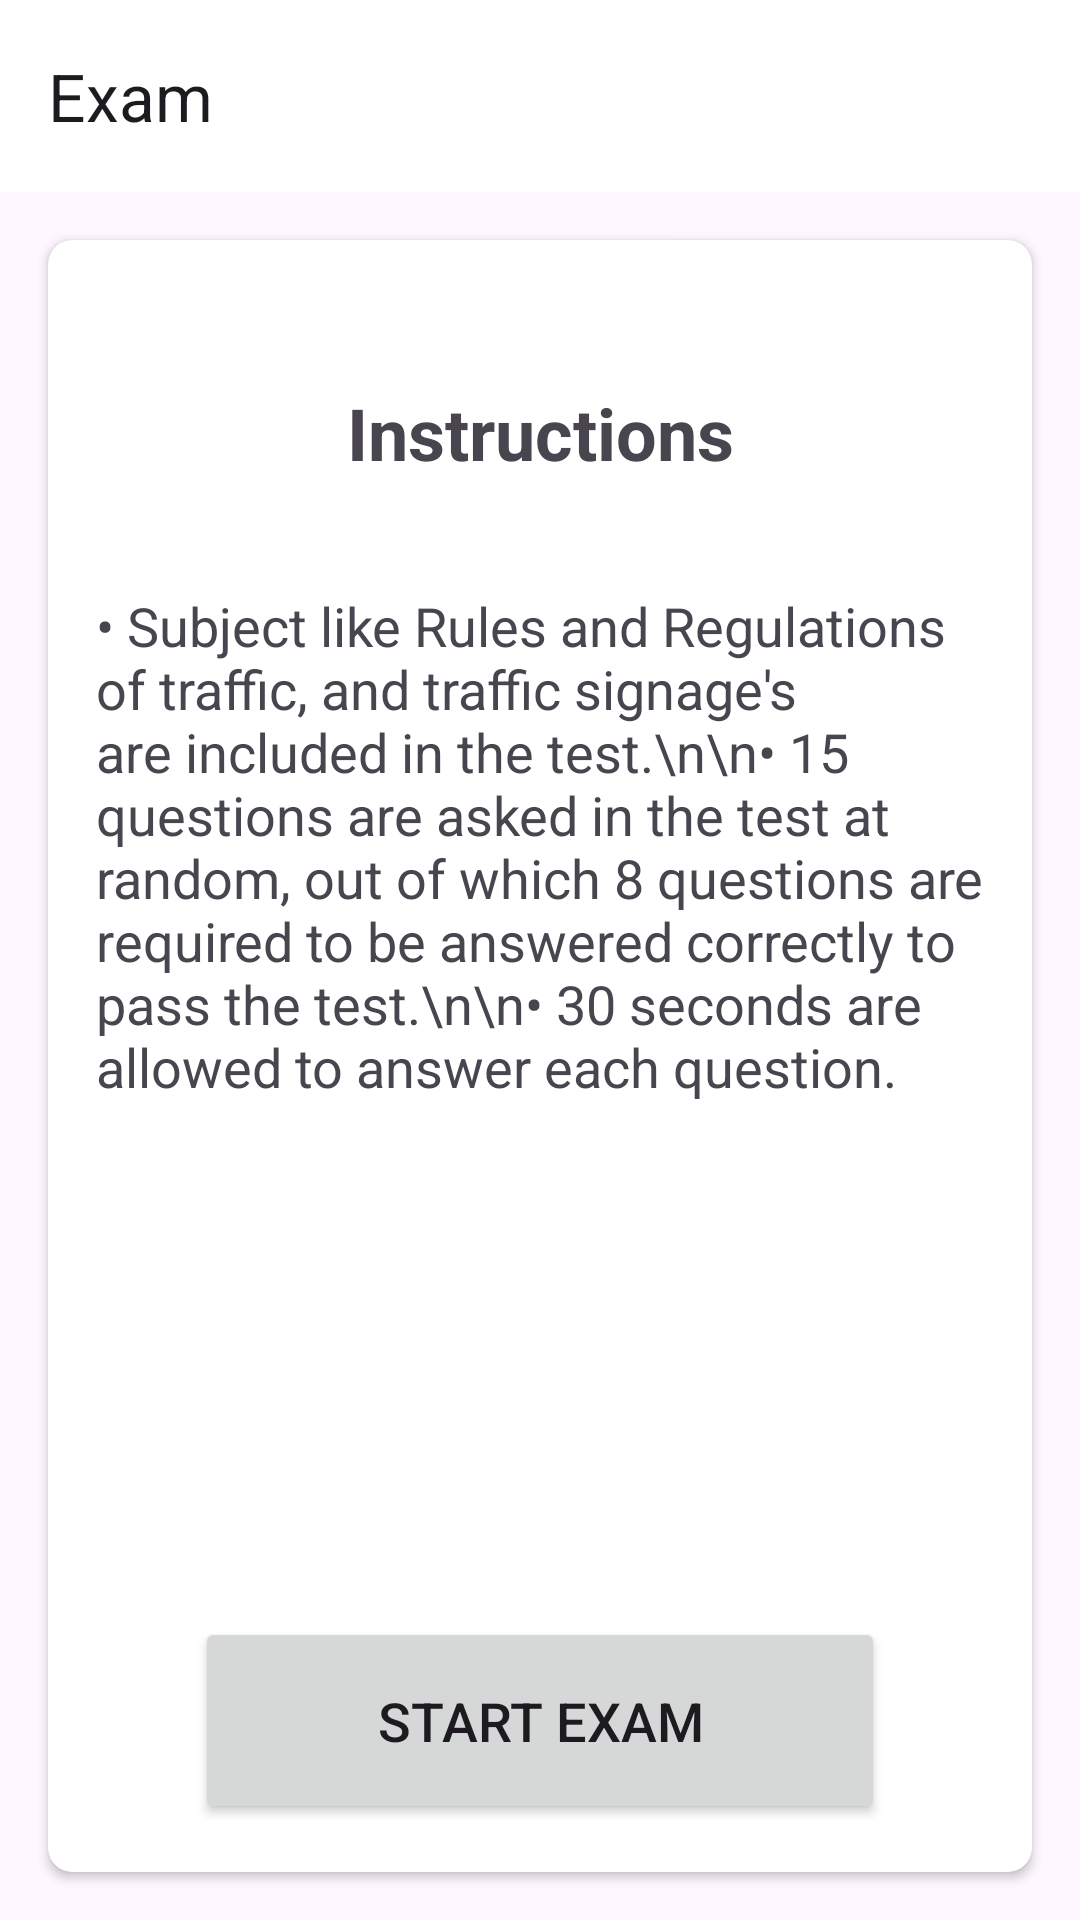

Here is an Android app screen rendered from its layout file. Give the layout XML and the strings, colors and styles it references.
<!-- AndroidManifest.xml: application theme Theme.RTOExam -->
<!-- res/layout/activity_exam.xml -->
<?xml version="1.0" encoding="utf-8"?>
<androidx.constraintlayout.widget.ConstraintLayout xmlns:android="http://schemas.android.com/apk/res/android"
    xmlns:app="http://schemas.android.com/apk/res-auto"
    xmlns:tools="http://schemas.android.com/tools"
    android:layout_width="match_parent"
    android:layout_height="match_parent"
    tools:context=".ExamActivity">

    <androidx.appcompat.widget.Toolbar
        android:id="@+id/examtoolbar"
        android:layout_width="0dp"
        android:layout_height="wrap_content"
        android:background="@color/white"
        android:theme="?attr/actionBarTheme"
        android:elevation="4dp"
        app:title="Exam"
        app:layout_constraintTop_toTopOf="parent"
        app:layout_constraintStart_toStartOf="parent"
        app:layout_constraintEnd_toEndOf="parent" />

    <androidx.cardview.widget.CardView
        android:layout_width="0dp"
        android:layout_height="0dp"
        android:layout_margin="16dp"
        android:elevation="4dp"
        app:layout_constraintTop_toBottomOf="@id/examtoolbar"
        app:layout_constraintBottom_toBottomOf="parent"
        app:layout_constraintStart_toStartOf="parent"
        app:layout_constraintEnd_toEndOf="parent"
        app:cardCornerRadius="8dp">

        <androidx.constraintlayout.widget.ConstraintLayout
            android:layout_width="match_parent"
            android:layout_height="match_parent"
            android:padding="16dp">

            <TextView
                android:id="@+id/instructions_title"
                android:layout_width="wrap_content"
                android:layout_height="wrap_content"
                android:layout_marginTop="32dp"
                android:text="Instructions"
                android:textSize="24sp"
                android:textStyle="bold"
                app:layout_constraintEnd_toEndOf="parent"
                app:layout_constraintStart_toStartOf="parent"
                app:layout_constraintTop_toTopOf="parent" />

            <TextView
                android:id="@+id/instructions_text"
                android:layout_width="0dp"
                android:layout_height="wrap_content"
                android:layout_marginTop="36dp"
                android:text="• Subject like Rules and Regulations of traffic, and traffic signage's are included in the test.\n\n• 15 questions are asked in the test at random, out of which 8 questions are required to be answered correctly to pass the test.\n\n• 30 seconds are allowed to answer each question."
                android:textSize="18sp"
                app:layout_constraintEnd_toEndOf="parent"
                app:layout_constraintHorizontal_bias="0.0"
                app:layout_constraintStart_toStartOf="parent"
                app:layout_constraintTop_toBottomOf="@id/instructions_title" />

            <Button
                android:id="@+id/start_exam_button"
                android:layout_width="230dp"
                android:layout_height="69dp"
                android:padding="14dp"
                android:text="START EXAM"
                android:textSize="18sp"
                app:layout_constraintBottom_toBottomOf="parent"
                app:layout_constraintEnd_toEndOf="parent"
                app:layout_constraintStart_toStartOf="parent"
                app:layout_constraintTop_toBottomOf="@id/instructions_text"
                app:layout_constraintVertical_bias="1.0" />
        </androidx.constraintlayout.widget.ConstraintLayout>
    </androidx.cardview.widget.CardView>

</androidx.constraintlayout.widget.ConstraintLayout>
<!-- resources referenced by this layout -->
<resources>
  <style name="Theme.RTOExam" parent="Base.Theme.RTOExam" />
  <style name="Base.Theme.RTOExam" parent="Theme.Material3.DayNight.NoActionBar">
          
          
      </style>
  <!-- not gathered from this repository: default colours our renderer supplied (Android Studio template values) -->
  <color name="white">#FFFFFFFF</color>
</resources>
